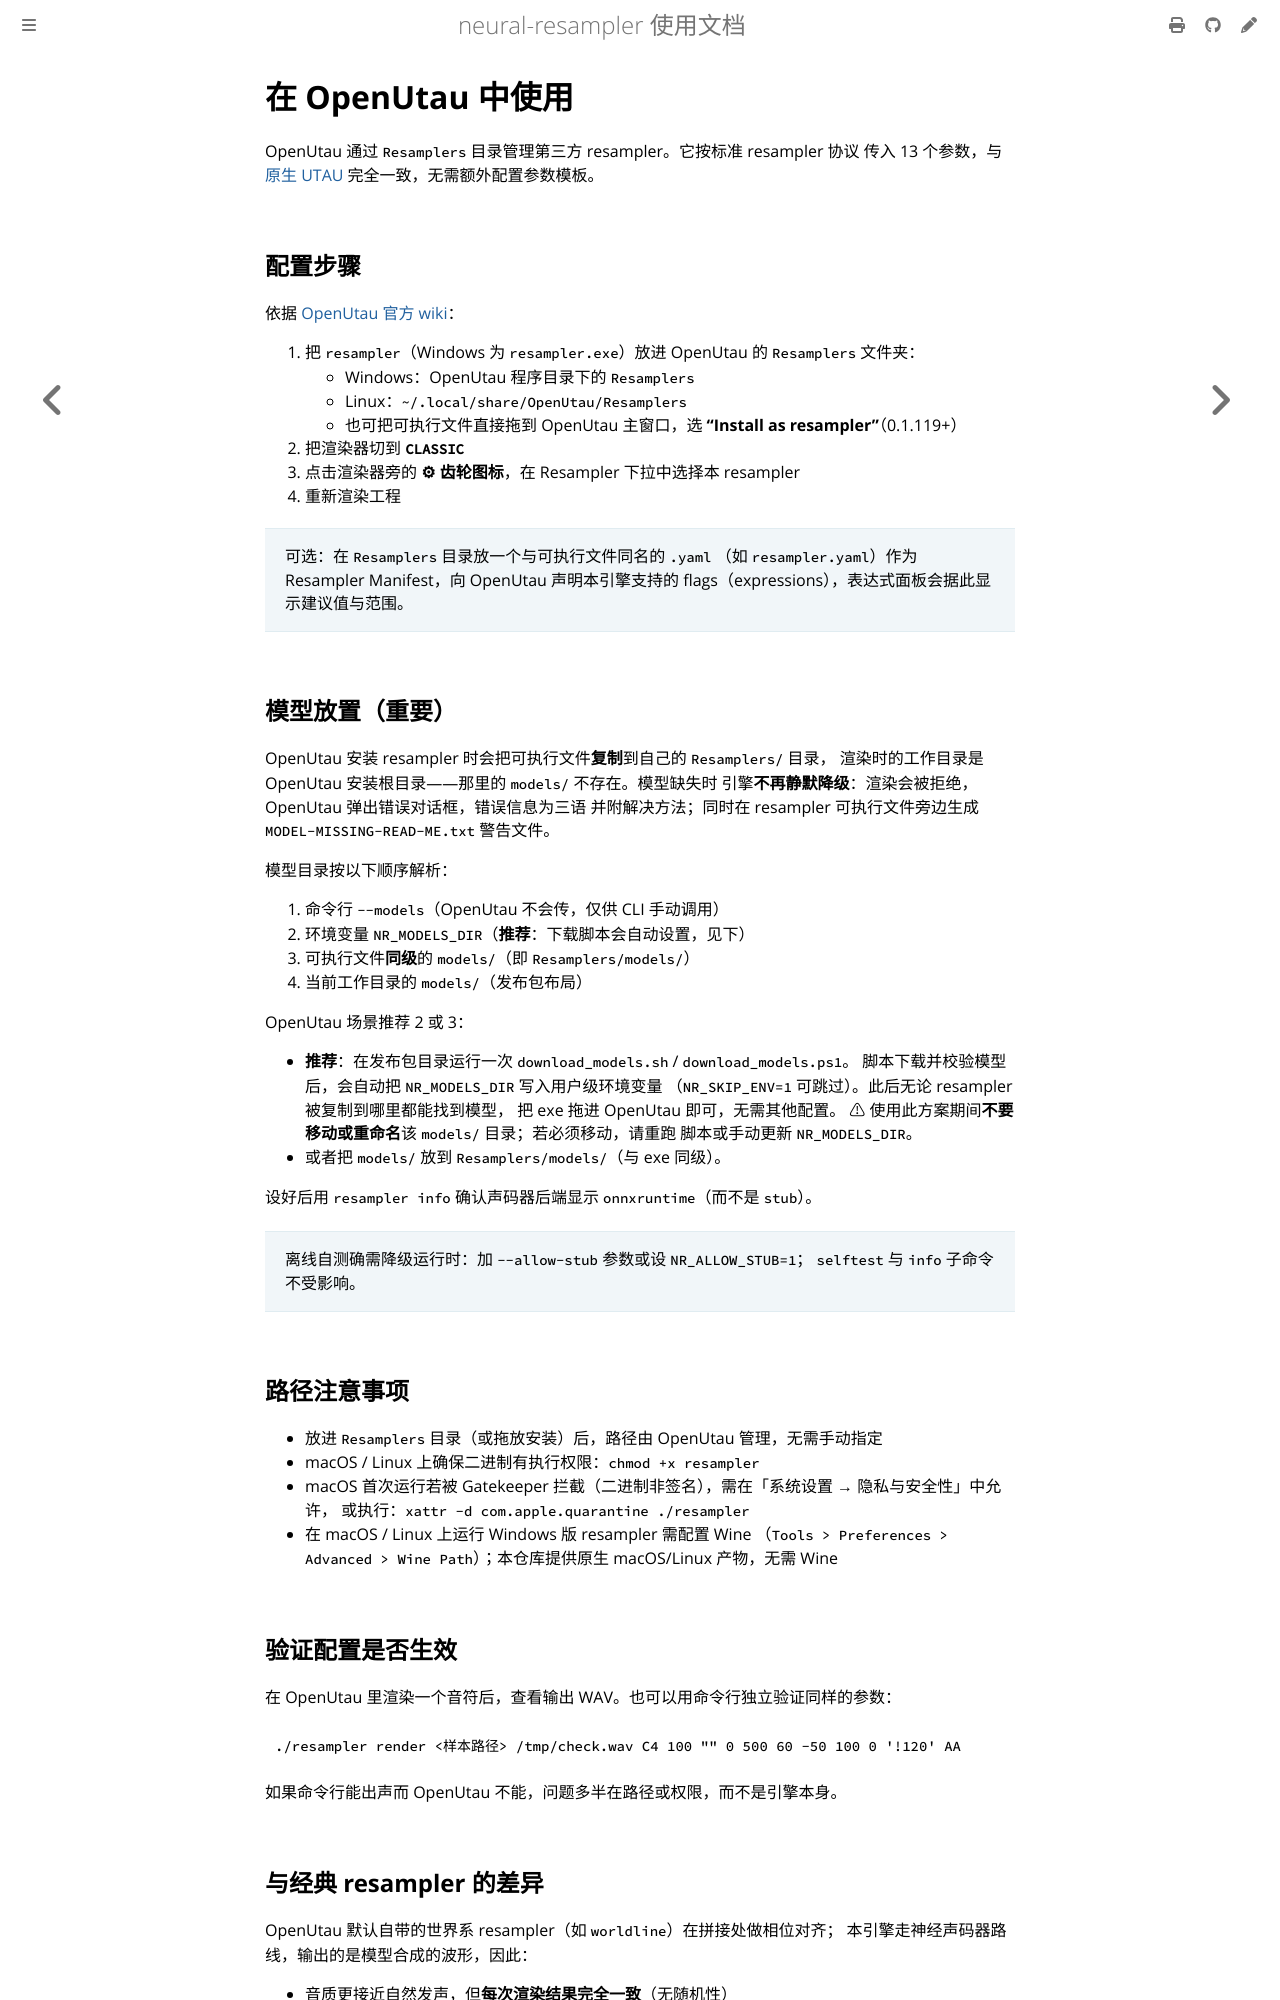

repository: Henley04/neural-resampler · page: openutau.html · generator: mdbook

# 在 OpenUtau 中使用

OpenUtau 通过 `Resamplers` 目录管理第三方 resampler。它按标准 resampler 协议
传入 13 个参数，与[原生 UTAU](utau.md) 完全一致，无需额外配置参数模板。

## 配置步骤

依据 [OpenUtau 官方 wiki](https://github.com/openutau/OpenUtau/wiki/Resamplers-and-Wavtools)：

1. 把 `resampler`（Windows 为 `resampler.exe`）放进 OpenUtau 的 `Resamplers` 文件夹：
   * Windows：OpenUtau 程序目录下的 `Resamplers`
   * Linux：`~/.local/share/OpenUtau/Resamplers`
   * 也可把可执行文件直接拖到 OpenUtau 主窗口，选 **"Install as resampler"**（0.1.119+）
2. 把渲染器切到 **`CLASSIC`**
3. 点击渲染器旁的 **⚙ 齿轮图标**，在 Resampler 下拉中选择本 resampler
4. 重新渲染工程

> 可选：在 `Resamplers` 目录放一个与可执行文件同名的 `.yaml`
> （如 `resampler.yaml`）作为 Resampler Manifest，向 OpenUtau 声明本引擎支持的
> flags（expressions），表达式面板会据此显示建议值与范围。

## 模型放置（重要）

OpenUtau 安装 resampler 时会把可执行文件**复制**到自己的 `Resamplers/` 目录，
渲染时的工作目录是 OpenUtau 安装根目录——那里的 `models/` 不存在。模型缺失时
引擎**不再静默降级**：渲染会被拒绝，OpenUtau 弹出错误对话框，错误信息为三语
并附解决方法；同时在 resampler 可执行文件旁边生成
`MODEL-MISSING-READ-ME.txt` 警告文件。

模型目录按以下顺序解析：

1. 命令行 `--models`（OpenUtau 不会传，仅供 CLI 手动调用）
2. 环境变量 `NR_MODELS_DIR`（**推荐**：下载脚本会自动设置，见下）
3. 可执行文件**同级**的 `models/`（即 `Resamplers/models/`）
4. 当前工作目录的 `models/`（发布包布局）

OpenUtau 场景推荐 2 或 3：

* **推荐**：在发布包目录运行一次 `download_models.sh` / `download_models.ps1`。
  脚本下载并校验模型后，会自动把 `NR_MODELS_DIR` 写入用户级环境变量
  （`NR_SKIP_ENV=1` 可跳过）。此后无论 resampler 被复制到哪里都能找到模型，
  把 exe 拖进 OpenUtau 即可，无需其他配置。
  ⚠ 使用此方案期间**不要移动或重命名**该 `models/` 目录；若必须移动，请重跑
  脚本或手动更新 `NR_MODELS_DIR`。
* 或者把 `models/` 放到 `Resamplers/models/`（与 exe 同级）。

设好后用 `resampler info` 确认声码器后端显示 `onnxruntime`（而不是 `stub`）。

> 离线自测确需降级运行时：加 `--allow-stub` 参数或设 `NR_ALLOW_STUB=1`；
> `selftest` 与 `info` 子命令不受影响。

## 路径注意事项

* 放进 `Resamplers` 目录（或拖放安装）后，路径由 OpenUtau 管理，无需手动指定
* macOS / Linux 上确保二进制有执行权限：`chmod +x resampler`
* macOS 首次运行若被 Gatekeeper 拦截（二进制非签名），需在「系统设置 → 隐私与安全性」中允许，
  或执行：`xattr -d com.apple.quarantine ./resampler`
* 在 macOS / Linux 上运行 Windows 版 resampler 需配置 Wine
  （`Tools > Preferences > Advanced > Wine Path`）；本仓库提供原生 macOS/Linux 产物，无需 Wine

## 验证配置是否生效

在 OpenUtau 里渲染一个音符后，查看输出 WAV。也可以用命令行独立验证同样的参数：

```bash
./resampler render <样本路径> /tmp/check.wav C4 100 "" 0 500 60 -50 100 0 '!120' AA
```

如果命令行能出声而 OpenUtau 不能，问题多半在路径或权限，而不是引擎本身。
